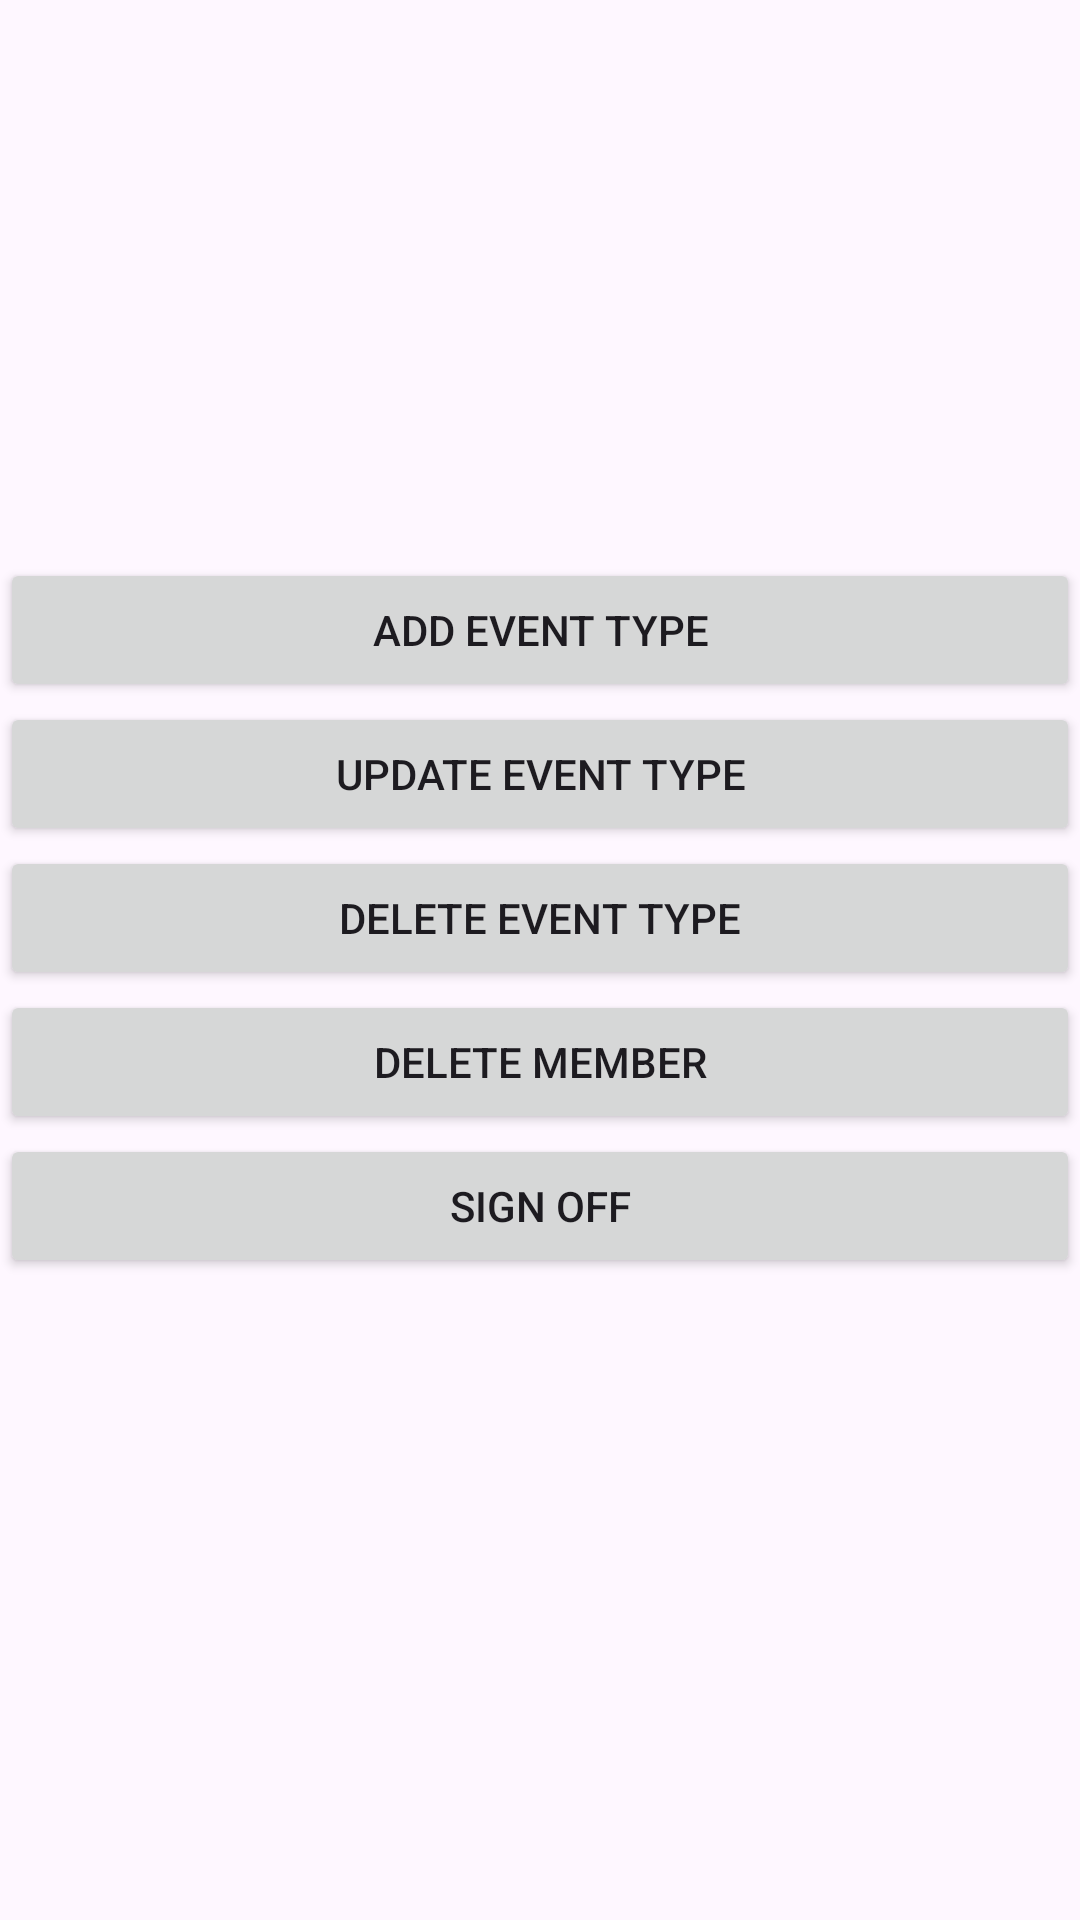

Produce the Android XML layout that renders to this screen, including the resource entries it uses.
<!-- AndroidManifest.xml: application theme Theme.TheGrimpeursCyclingClub -->
<!-- res/layout/activity_admin.xml -->
<?xml version="1.0" encoding="utf-8"?>
<androidx.constraintlayout.widget.ConstraintLayout xmlns:android="http://schemas.android.com/apk/res/android"
    xmlns:app="http://schemas.android.com/apk/res-auto"
    xmlns:tools="http://schemas.android.com/tools"
    android:layout_width="match_parent"
    android:layout_height="match_parent"
    tools:context=".Admin">

    <LinearLayout
        android:layout_width="match_parent"
        android:layout_height="match_parent"
        android:orientation="vertical">

        <Space
            android:layout_width="match_parent"
            android:layout_height="186dp" />

        <Button
            android:id="@+id/addEvent"
            android:layout_width="match_parent"
            android:layout_height="wrap_content"
            android:onClick="onClickAddEvent"
            android:text="@string/addEvent" />

        <Button
            android:id="@+id/button2"
            android:layout_width="match_parent"
            android:layout_height="wrap_content"
            android:onClick="onClickUpdateEvent"
            android:text="@string/update_eventType" />

        <Button
            android:id="@+id/delete_eventType"
            android:layout_width="match_parent"
            android:layout_height="wrap_content"
            android:onClick="onClickDeleteEventType"
            android:text="@string/delete_eventType" />

        <Button
            android:id="@+id/btn_deleteMember"
            android:layout_width="match_parent"
            android:layout_height="wrap_content"
            android:onClick="onClickDeleteMember"
            android:text="@string/Delete_Member" />

        <Button
            android:id="@+id/btn_adminSignOff"
            android:layout_width="match_parent"
            android:layout_height="wrap_content"
            android:onClick="onClickSignOff"
            android:text="@string/btn_signOff" />
    </LinearLayout>
</androidx.constraintlayout.widget.ConstraintLayout>
<!-- resources referenced by this layout -->
<resources>
  <string name="Delete_Member">Delete Member</string>
  <string name="addEvent">Add Event Type</string>
  <string name="btn_signOff">Sign off</string>
  <string name="delete_eventType">Delete Event Type</string>
  <string name="update_eventType">Update Event Type</string>
  <style name="Theme.TheGrimpeursCyclingClub" parent="Base.Theme.TheGrimpeursCyclingClub" />
  <style name="Base.Theme.TheGrimpeursCyclingClub" parent="Theme.Material3.DayNight.NoActionBar">
          
          
      </style>
</resources>
